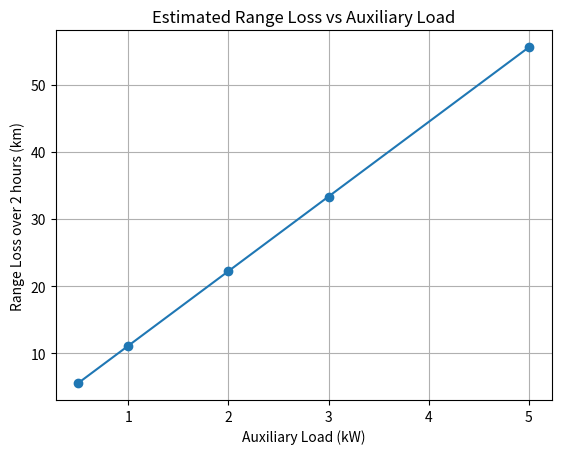

This figure's Python source:
import numpy as np
import pandas as pd
import matplotlib.pyplot as plt

def energy_kwh(power_kw: float, hours: float) -> float:
    return power_kw * hours

def range_impact_km(battery_kwh: float, consumption_kwh_per_km: float, aux_kw: float, trip_hours: float) -> dict:
    base_range_km = battery_kwh / consumption_kwh_per_km
    aux_kwh = energy_kwh(aux_kw, trip_hours)
    remaining_kwh = max(battery_kwh - aux_kwh, 0)
    range_with_aux_km = remaining_kwh / consumption_kwh_per_km
    return {
        "base_range_km": base_range_km,
        "aux_kwh": aux_kwh,
        "range_with_aux_km": range_with_aux_km,
        "range_loss_km": base_range_km - range_with_aux_km
    }

battery_kwh = 75
consumption_kwh_per_km = 0.18
trip_hours = 2.0

aux_levels_kw = [0.5, 1.0, 2.0, 3.0, 5.0]
rows = []
for aux in aux_levels_kw:
    out = range_impact_km(battery_kwh, consumption_kwh_per_km, aux, trip_hours)
    out["aux_kw"] = aux
    rows.append(out)

df = pd.DataFrame(rows)[["aux_kw","aux_kwh","base_range_km","range_with_aux_km","range_loss_km"]]
df

plt.figure()
plt.plot(df["aux_kw"], df["range_loss_km"], marker="o")
plt.xlabel("Auxiliary Load (kW)")
plt.ylabel("Range Loss over 2 hours (km)")
plt.title("Estimated Range Loss vs Auxiliary Load")
plt.grid(True)
plt.show()